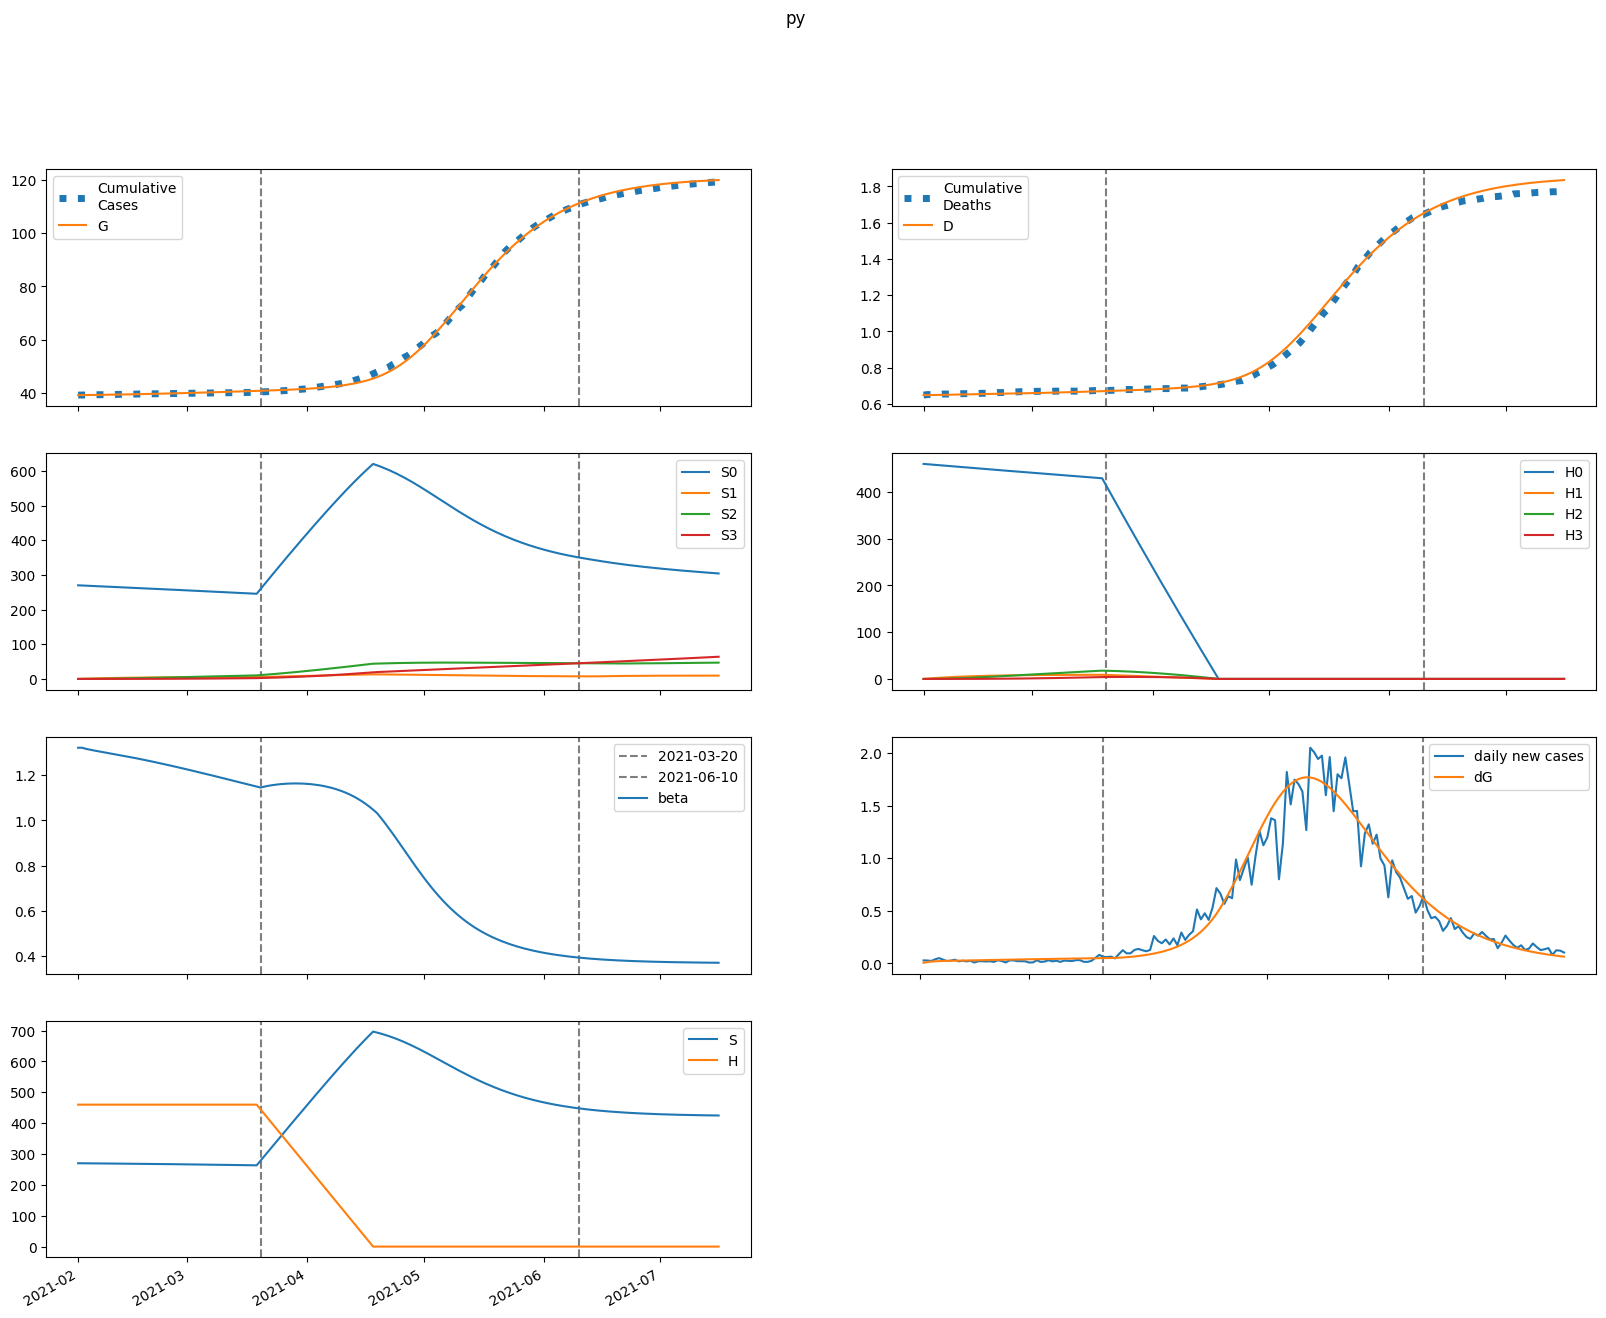

Data behind this chart, as committed beside it:
series, 2021-02-01, 2021-02-02, 2021-02-03, 2021-02-04, 2021-02-05, 2021-02-06, 2021-02-07, 2021-02-08, 2021-02-09, 2021-02-10, 2021-02-11, 2021-02-12, 2021-02-13, 2021-02-14, 2021-02-15, 2021-02-16, 2021-02-17, 2021-02-18, 2021-02-19, 2021-02-20, 2021-02-21, 2021-02-22, 2021-02-23
S, 270051, 269895, 269767, 269654, 269549, 269445, 269342, 269238, 269132, 269024, 268913, 268800, 268685, 268566, 268445, 268321, 268194, 268065, 267933, 267798, 267661, 267521, 267378
E, 105.6, 241.3, 320.5, 369.1, 401.1, 424.1, 442.4, 458.1, 472.4, 486.1, 499.5, 512.7, 526, 539.3, 552.6, 565.9, 579.4, 592.8, 606.3, 619.8, 633.2, 646.7, 660.1
I, 146, 110.1, 91.63, 82.64, 78.79, 77.74, 78.21, 79.52, 81.3, 83.33, 85.51, 87.79, 90.12, 92.5, 94.91, 97.34, 99.79, 102.3, 104.7, 107.2, 109.7, 112.2, 114.8
A, 402.3, 337.4, 305.3, 291.3, 287.2, 288.6, 293.1, 299.4, 306.8, 314.7, 323.1, 331.8, 340.7, 349.7, 358.9, 368.2, 377.6, 387.1, 396.7, 406.3, 416, 425.8, 435.5
IH, 0.0, 12.38, 15.24, 15.03, 14.18, 13.44, 13, 12.83, 12.86, 13.03, 13.28, 13.58, 13.92, 14.28, 14.65, 15.03, 15.42, 15.82, 16.21, 16.61, 17.01, 17.42, 17.82
IN, 29.13, 54.41, 69.18, 78.31, 84.44, 88.99, 92.73, 96.07, 99.23, 102.3, 105.4, 108.5, 111.7, 114.9, 118.2, 121.5, 124.8, 128.2, 131.7, 135.1, 138.7, 142.2, 145.8
D, 648.0, 648.0, 648.3, 648.7, 649.1, 649.5, 649.8, 650.1, 650.5, 650.8, 651.1, 651.5, 651.8, 652.2, 652.6, 652.9, 653.3, 653.7, 654.1, 654.6, 655, 655.4, 655.9
R, 0.0, 84.32, 165.2, 243, 319.1, 394.7, 470.9, 548.3, 627.2, 708.1, 791.1, 876.3, 963.8, 1054, 1146, 1241, 1338, 1437, 1540, 1645, 1752, 1862, 1975
G, 39068, 39074, 39086, 39104, 39123, 39145, 39167, 39191, 39215, 39240, 39266, 39293, 39320, 39348, 39377, 39406, 39436, 39467, 39499, 39531, 39564, 39598, 39632
H, 459915, 459915, 459915, 459915, 459915, 459915, 459915, 459915, 459915, 459915, 459915, 459915, 459915, 459915, 459915, 459915, 459915, 459915, 459915, 459915, 459915, 459915, 459915
S0, 270051, 269490, 268958, 268443, 267935, 267431, 266927, 266424, 265919, 265413, 264906, 264397, 263886, 263374, 262860, 262344, 261826, 261306, 260785, 260262, 259737, 259211, 258682
E0, 105.6, 241.3, 320.3, 368.6, 400.3, 422.9, 440.7, 455.9, 469.7, 482.8, 495.6, 508.2, 520.8, 533.5, 546.1, 558.8, 571.5, 584.2, 597, 609.7, 622.4, 635.1, 647.8
I0, 146, 110.1, 91.63, 82.63, 78.75, 77.67, 78.1, 79.35, 81.06, 83.01, 85.11, 87.29, 89.53, 91.8, 94.1, 96.41, 98.75, 101.1, 103.5, 105.8, 108.2, 110.6, 112.9
A0, 402.3, 337.4, 305.3, 291.3, 287.1, 288.4, 292.8, 298.9, 306, 313.8, 321.9, 330.2, 338.8, 347.4, 356.2, 365.1, 374.1, 383.2, 392.3, 401.4, 410.6, 419.8, 429.1
IH0, 0.0, 12.38, 15.24, 15.03, 14.18, 13.44, 12.99, 12.82, 12.84, 13, 13.24, 13.53, 13.85, 14.2, 14.55, 14.92, 15.29, 15.66, 16.04, 16.42, 16.8, 17.19, 17.57
IN0, 29.13, 54.41, 69.18, 78.31, 84.44, 88.98, 92.71, 96.03, 99.16, 102.2, 105.3, 108.3, 111.4, 114.5, 117.7, 120.9, 124.1, 127.4, 130.7, 134.1, 137.5, 140.9, 144.3
D0, 648.0, 648.0, 648.3, 648.7, 649.1, 649.5, 649.8, 650.1, 650.5, 650.8, 651.1, 651.5, 651.8, 652.2, 652.6, 652.9, 653.3, 653.7, 654.1, 654.5, 655, 655.4, 655.8
R0, 0.0, 84.32, 165.2, 243, 319, 394.7, 470.8, 548.1, 627, 707.7, 790.4, 875.3, 962.4, 1052, 1144, 1238, 1334, 1433, 1534, 1638, 1744, 1853, 1964
G0, 39068, 39074, 39086, 39104, 39123, 39144, 39167, 39190, 39215, 39240, 39265, 39292, 39319, 39347, 39375, 39404, 39434, 39464, 39495, 39527, 39560, 39593, 39627
H0, 459915, 459225, 458536, 457848, 457161, 456476, 455791, 455107, 454425, 453743, 453062, 452383, 451704, 451027, 450350, 449675, 449000, 448327, 447654, 446983, 446312, 445643, 444974
S1, 0.0, 404.8, 779.8, 1127, 1449, 1746, 2022, 2277, 2513, 2731, 2933, 3120, 3292, 3451, 3598, 3734, 3859, 3974, 4080, 4178, 4267, 4350, 4426
E1, 0.0, 0.0, 0.1912, 0.4787, 0.8253, 1.215, 1.641, 2.095, 2.574, 3.071, 3.582, 4.103, 4.63, 5.161, 5.693, 6.223, 6.75, 7.272, 7.788, 8.298, 8.8, 9.294, 9.779
I1, 0.0, 0.0, 0.0, 0.01018, 0.03277, 0.06739, 0.1129, 0.1682, 0.2319, 0.303, 0.3803, 0.4629, 0.5497, 0.6399, 0.7327, 0.8275, 0.9235, 1.02, 1.117, 1.214, 1.311, 1.407, 1.501
A1, 0.0, 0.0, 0.0, 0.02806, 0.09269, 0.1953, 0.3346, 0.5085, 0.7143, 0.9491, 1.21, 1.494, 1.797, 2.117, 2.451, 2.796, 3.15, 3.511, 3.876, 4.244, 4.613, 4.982, 5.349
IH1, 0.0, 0.0, 0.0, 0.0, 0.0008633, 0.003191, 0.007237, 0.01303, 0.02047, 0.02943, 0.03973, 0.05119, 0.06366, 0.07697, 0.09096, 0.1055, 0.1205, 0.1358, 0.1512, 0.1669, 0.1825, 0.1982, 0.2138
IN1, 0.0, 0.0, 0.0, 0.0, 0.002032, 0.008303, 0.02065, 0.04046, 0.06867, 0.1059, 0.1523, 0.2081, 0.2729, 0.3465, 0.4284, 0.5179, 0.6145, 0.7175, 0.8262, 0.9399, 1.058, 1.179, 1.304
D1, 0.0, 0.0, 0.0, 0.0, 0.0, 2.2287561150760067e-05, 0.0001047, 0.0002915, 0.0006279, 0.001156, 0.001916, 0.002942, 0.004264, 0.005907, 0.007895, 0.01024, 0.01297, 0.01608, 0.01958, 0.02349, 0.0278, 0.03251, 0.03762
R1, 0.0, 0.0, 0.0, 0.0, 0.005611, 0.02485, 0.06659, 0.1398, 0.2534, 0.4155, 0.634, 0.9159, 1.268, 1.695, 2.202, 2.795, 3.475, 4.246, 5.111, 6.071, 7.127, 8.28, 9.531
G1, 0.0, 0.0, 0.0, 0.01018, 0.03567, 0.07961, 0.1443, 0.2317, 0.3432, 0.4803, 0.6438, 0.8345, 1.053, 1.299, 1.574, 1.877, 2.209, 2.568, 2.955, 3.37, 3.812, 4.28, 4.775
H1, 0.0, 689.9, 1329, 1922, 2472, 2981, 3453, 3890, 4295, 4669, 5017, 5338, 5635, 5910, 6165, 6400, 6617, 6818, 7003, 7175, 7333, 7478, 7613
S2, 0.0, 0.0, 28.9, 84.23, 163.7, 265.2, 386.7, 526.4, 682.6, 853.8, 1039, 1235, 1443, 1661, 1887, 2121, 2362, 2609, 2862, 3118, 3379, 3643, 3909
E2, 0.0, 0.0, 0.0, 0.004226, 0.01495, 0.03392, 0.06266, 0.1025, 0.1546, 0.2199, 0.299, 0.3926, 0.5009, 0.6243, 0.7628, 0.9166, 1.086, 1.27, 1.469, 1.682, 1.911, 2.153, 2.409
I2, 0.0, 0.0, 0.0, 0.0, 0.000225, 0.0009571, 0.002491, 0.005119, 0.009121, 0.01476, 0.02227, 0.03186, 0.0437, 0.05794, 0.07471, 0.09408, 0.1161, 0.1409, 0.1684, 0.1987, 0.2318, 0.2676, 0.3061
A2, 0.0, 0.0, 0.0, 0.0, 0.0006202, 0.00269, 0.00713, 0.0149, 0.02696, 0.04426, 0.06768, 0.09803, 0.136, 0.1823, 0.2375, 0.3019, 0.3761, 0.4602, 0.5545, 0.6591, 0.7742, 0.8997, 1.036
IH2, 0.0, 0.0, 0.0, 0.0, 0.0, 1.9080758024950518e-05, 9.026428336671719e-05, 0.0002543, 0.0005553, 0.001038, 0.001747, 0.002721, 0.003999, 0.005613, 0.00759, 0.009954, 0.01272, 0.01591, 0.01954, 0.0236, 0.0281, 0.03306, 0.03845
IN2, 0.0, 0.0, 0.0, 0.0, 0.0, 4.4904259882663284e-05, 0.00023, 0.0006967, 0.001626, 0.003231, 0.005749, 0.009433, 0.01454, 0.02134, 0.03008, 0.04101, 0.05436, 0.07034, 0.08915, 0.111, 0.1359, 0.1642, 0.1959
D2, 0.0, 0.0, 0.0, 0.0, 0.0, 0.0, 4.926307846676425e-07, 2.8230919059848413e-06, 9.387958448172966e-06, 2.372495271149031e-05, 5.05304654108805e-05, 9.562538491191455e-05, 0.0001659, 0.0002691, 0.000414, 0.00061, 0.000867, 0.001195, 0.001606, 0.002111, 0.00272, 0.003446, 0.004299
R2, 0.0, 0.0, 0.0, 0.0, 0.0, 0.000124, 0.0006775, 0.002179, 0.005377, 0.01126, 0.02106, 0.03622, 0.05843, 0.08955, 0.1316, 0.1869, 0.2577, 0.3464, 0.4556, 0.5881, 0.7463, 0.9331, 1.151
G2, 0.0, 0.0, 0.0, 0.0, 0.000225, 0.001021, 0.002827, 0.006163, 0.01162, 0.01985, 0.03156, 0.04748, 0.06838, 0.09505, 0.1283, 0.1689, 0.2177, 0.2755, 0.3431, 0.4213, 0.5109, 0.6126, 0.7273
H2, 0.0, 0.0, 49.28, 143.6, 279.2, 452.5, 660, 898.8, 1166, 1459, 1775, 2112, 2468, 2841, 3230, 3632, 4046, 4470, 4904, 5346, 5795, 6249, 6709
S3, 0.0, 0.0, 0.0, 0.344, 1.347, 3.295, 6.451, 11.05, 17.32, 25.44, 35.6, 47.96, 62.66, 79.84, 99.6, 122.1, 147.3, 175.4, 206.4, 240.5, 277.6, 317.8, 361.1
E3, 0.0, 0.0, 0.0, 0.0, 2.7007072861155275e-05, 0.0001248, 0.0003521, 0.0007811, 0.001496, 0.002591, 0.004169, 0.00634, 0.009217, 0.01292, 0.01757, 0.02329, 0.03022, 0.03847, 0.04817, 0.05946, 0.07245, 0.08728, 0.1041
I3, 0.0, 0.0, 0.0, 0.0, 0.0, 1.4379621555996878e-06, 7.675209282634876e-06, 2.4239195064805643e-05, 5.893323413584083e-05, 0.0001218, 0.0002251, 0.0003831, 0.0006117, 0.0009285, 0.001352, 0.001903, 0.002602, 0.003471, 0.004532, 0.005808, 0.007322, 0.009098, 0.01116
A3, 0.0, 0.0, 0.0, 0.0, 0.0, 3.963452416631367e-06, 2.1489614119104965e-05, 6.886314935088925e-05, 0.0001697, 0.0003553, 0.0006645, 0.001144, 0.001845, 0.002829, 0.004159, 0.005906, 0.008143, 0.01095, 0.0144, 0.01859, 0.0236, 0.02951, 0.03642
IH3, 0.0, 0.0, 0.0, 0.0, 0.0, 0.0, 1.219463524344316e-07, 7.090350927381746e-07, 2.393643899120771e-06, 6.139024978310183e-06, 1.3258366106674476e-05, 2.5414763061003914e-05, 4.460650422349685e-05, 7.314239632187324e-05, 0.0001136, 0.0001688, 0.0002419, 0.000336, 0.0004546, 0.0006011, 0.0007791, 0.0009924, 0.001245
IN3, 0.0, 0.0, 0.0, 0.0, 0.0, 0.0, 2.869860146173499e-07, 1.7808149227769311e-06, 6.382780874002816e-06, 1.7299956487930117e-05, 3.9324693349536454e-05, 7.905568557615243e-05, 0.0001451, 0.0002479, 0.0004004, 0.0006173, 0.0009155, 0.001314, 0.001833, 0.002495, 0.003324, 0.004345, 0.005586
D3, 0.0, 0.0, 0.0, 0.0, 0.0, 0.0, 0.0, 3.148435046897814e-09, 2.1454443311127007e-08, 8.325401493699479e-08, 2.4175257606358007e-07, 5.840596945753909e-07, 1.2402230740655011e-06, 2.3918826228196575e-06, 4.28028747787832e-06, 7.213528602242626e-06, 1.1572924461448687e-05, 1.781855472356696e-05, 2.64939705729983e-05, 3.823012616236356e-05, 5.3748579982935255e-05, 7.386401238488253e-05, 9.948609958495872e-05
R3, 0.0, 0.0, 0.0, 0.0, 0.0, 0.0, 7.926904833262734e-07, 5.189248268545105e-06, 1.9550218710199732e-05, 5.552896936083791e-05, 0.0001319, 0.0002766, 0.0005284, 0.0009389, 0.001574, 0.002515, 0.003862, 0.005732, 0.008263, 0.01161, 0.01596, 0.02151, 0.02848
G3, 0.0, 0.0, 0.0, 0.0, 0.0, 1.4379621555996878e-06, 8.084141649686657e-06, 2.683082847676549e-05, 6.841808888515016e-05, 0.0001481, 0.000286, 0.000508, 0.0008456, 0.001336, 0.002024, 0.00296, 0.0042, 0.005809, 0.007857, 0.01042, 0.01359, 0.01745, 0.02209
H3, 0.0, 0.0, 0.0, 0.5866, 2.297, 5.621, 11.01, 18.86, 29.56, 43.44, 60.81, 81.94, 107.1, 136.5, 170.3, 208.7, 252, 300.1, 353.4, 411.7, 475.4, 544.4, 618.8
beta, 1.322, 1.322, 1.317, 1.313, 1.31, 1.307, 1.304, 1.301, 1.298, 1.295, 1.292, 1.288, 1.285, 1.282, 1.279, 1.275, 1.272, 1.268, 1.265, 1.261, 1.257, 1.254, 1.25
